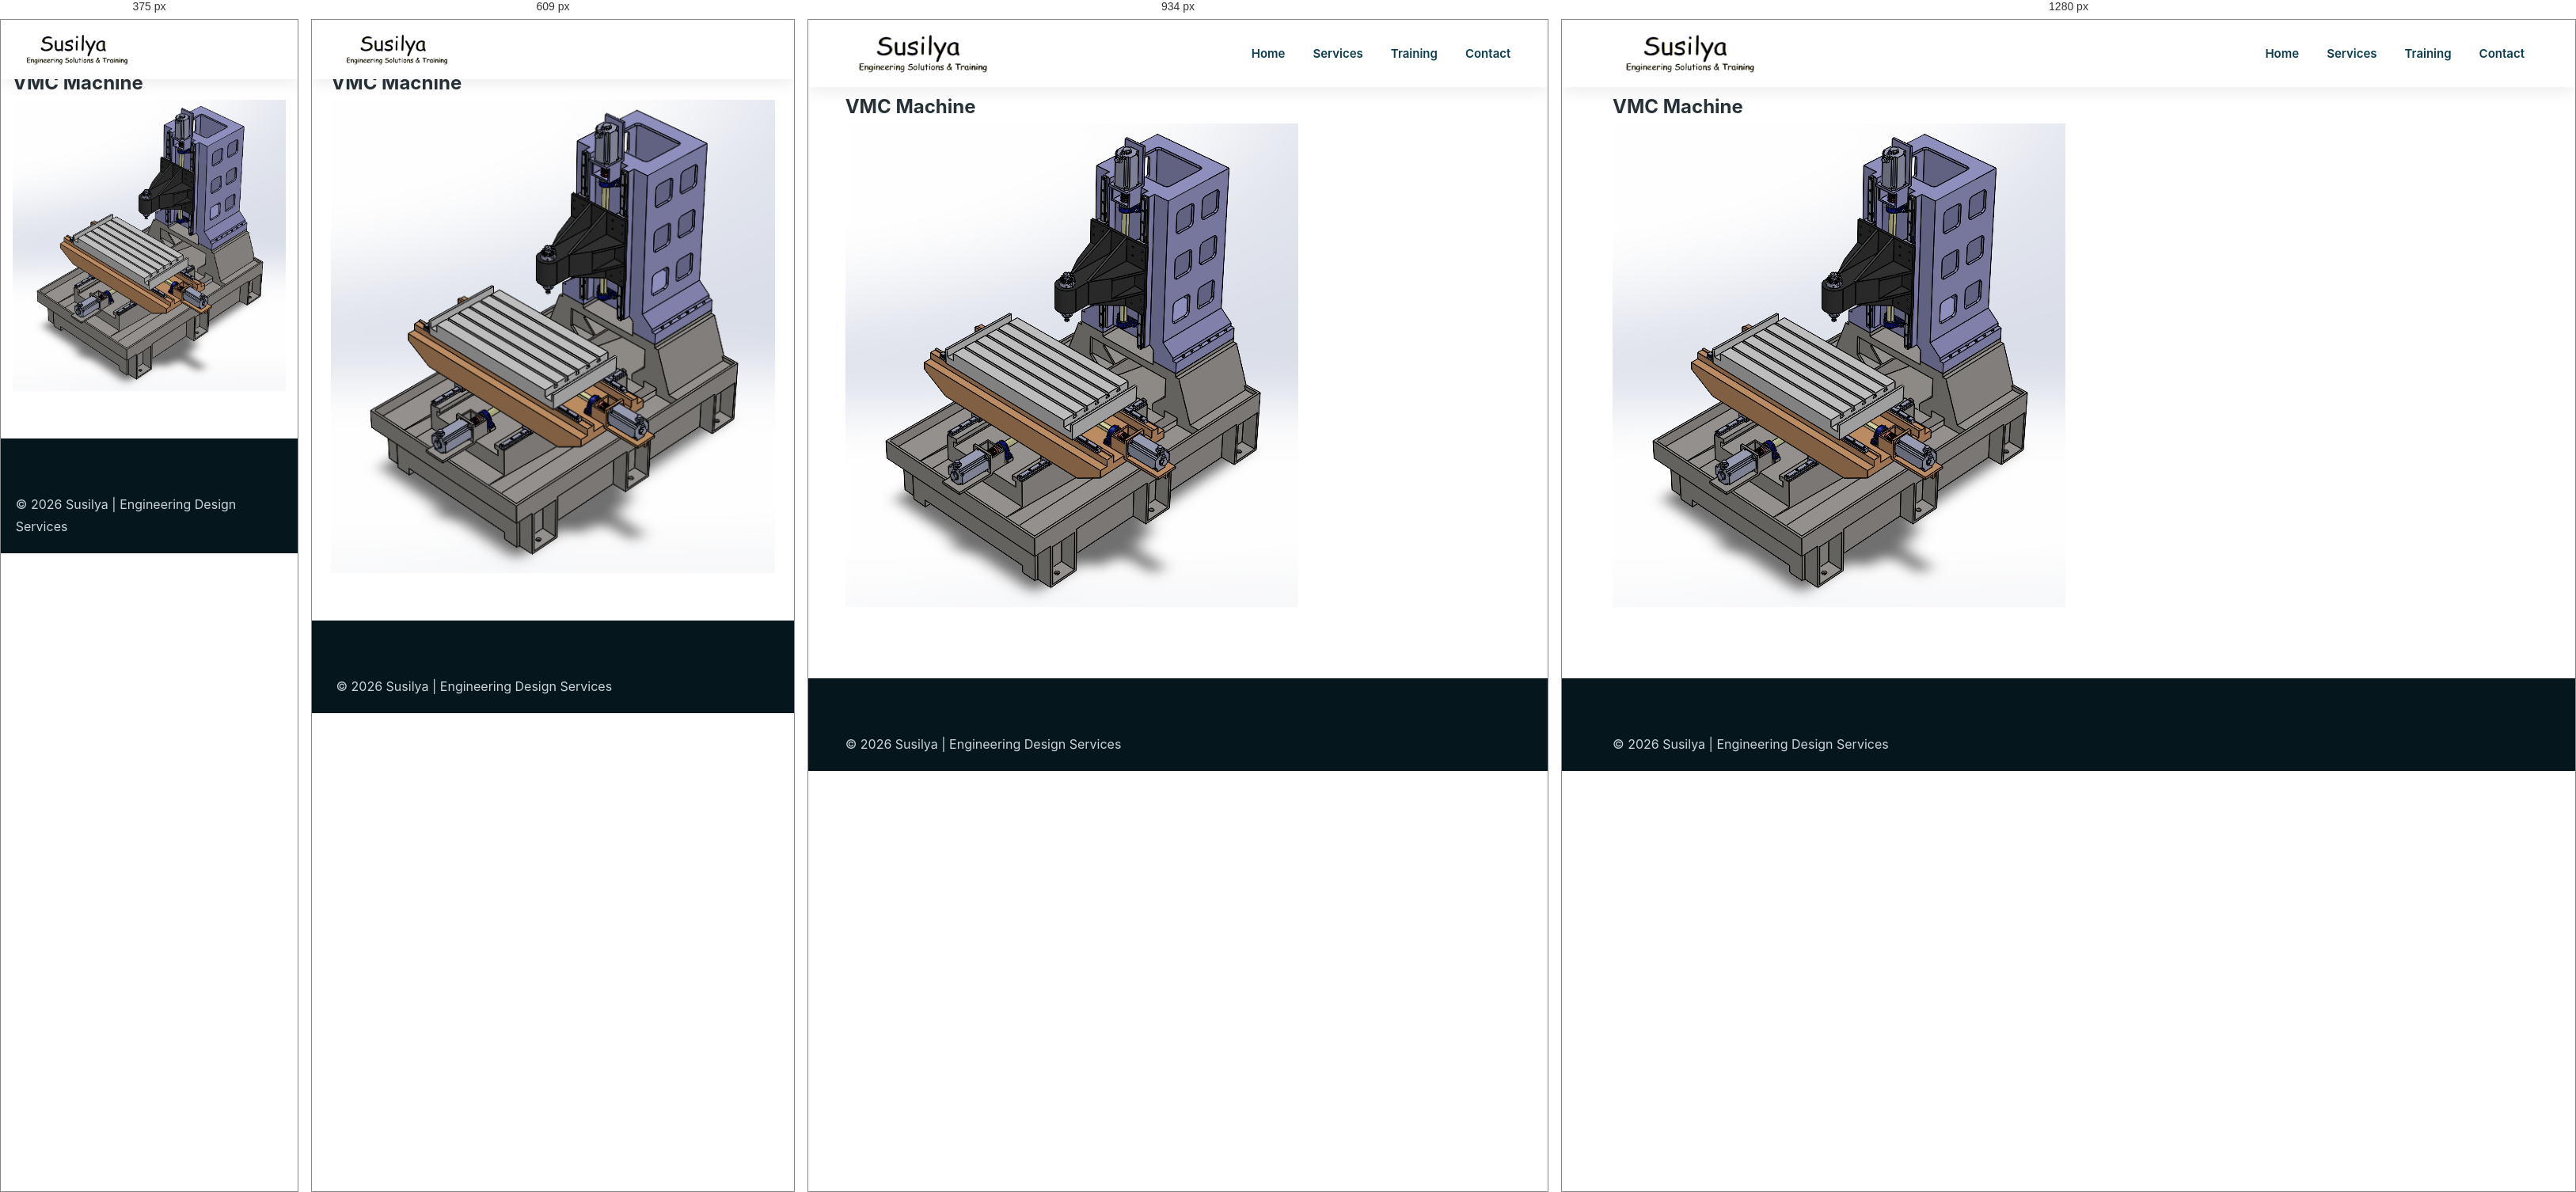
Rendered at 375 px, 609 px, 934 px and 1280 px, left to right.

<!-- file: vmc.html -->
<!DOCTYPE html>
<html lang="en">

<head>

<meta charset="UTF-8">

<meta name="viewport" content="width=device-width, initial-scale=1.0">


<title>
Mechanical Design Services | Machine Design & Product Development | Susilya
</title>


<meta name="description" content="
Susilya provides professional mechanical design services including machine design, product development, engineering documentation, reverse engineering, CAD modeling and manufacturing support.
">


<link rel="canonical" href="https://susilya.com/pages/mechanical-design.html">


<link rel="stylesheet" href="/style.css">


<link rel="icon" href="/images/logo.webp">



<script type="application/ld+json">

{
"@context":"https://schema.org",

"@type":"Service",

"serviceType":"Mechanical Design Services",

"provider":

{
"@type":"Organization",
"name":"Susilya",
"url":"https://susilya.com"
},

"description":
"Mechanical design services including machine design, product development, reverse engineering, engineering documentation and industrial design solutions."

}

</script>


</head>



<body>



<header class="header">

<nav class="navbar">


<div class="logo">

<a href="/index.html">

<img src="/images/logo.webp"
alt="Susilya Engineering">

</a>

</div>



<ul class="nav-menu">

<li>
<a href="../index.html">
Home
</a>
</li>


<li>
<a href="../index.html#services">
Services
</a>
</li>


<li>
<a href="training.html">
Training
</a>
</li>


<li>
<a href="mailto:contact@susilya.com">
Contact
</a>
</li>


</ul>


</nav>

</header>

<section class="services section">
<h2>VMC Machine</h2>
<img src="/images/sample projects/vmc.PNG" alt="">

</section>


<footer class="footer">

<p>
© 2026 Susilya | Engineering Design Services
</p>

</footer>



</body>

</html>

/* @media block from style.css */
@media(max-width:1100px){



.service-grid {


grid-template-columns:

repeat(2,1fr);


}



.industry-grid {


grid-template-columns:

repeat(3,1fr);


}



.feature-grid {


grid-template-columns:

repeat(2,1fr);


}



.workflow-grid {


grid-template-columns:

repeat(3,1fr);


}


}

/* @media block from style.css */
@media(max-width:768px){



.section {


width:92%;


padding:60px 0;


}



.section-heading h2 {


font-size:32px;


}



.section-heading p {


font-size:16px;


}



/* Navigation */


.navbar {


height:75px;


}



.logo img {


width:150px;


}



.menu-toggle {


display:block;


}



.nav-menu {


position:absolute;


top:75px;


left:0;


width:100%;


background:#fff;


display:none;


flex-direction:column;


padding:30px 0;


box-shadow:

0 10px 20px rgba(0,0,0,.1);


}



.nav-menu.active {


display:flex;


}



.nav-menu li {


text-align:center;


}



.nav-menu li a {


font-size:18px;


}




/* Hero */


.hero {


min-height:90vh;


}



.hero-content h1 {


font-size:36px;


}



.hero-content p {


font-size:16px;


}





.hero-buttons {


flex-direction:column;


align-items:center;


}




.primary-btn,
.secondary-btn {


width:90%;


}





/* Cards */


.service-grid {


grid-template-columns:

1fr;


}



.service-card img {


height:220px;


}



.industry-grid {


grid-template-columns:

1fr;


}



.bim-content h2 {


font-size:32px;


}



.bim-content ul {


grid-template-columns:

1fr;


}





.feature-grid {


grid-template-columns:

1fr;


}





.workflow-grid {


grid-template-columns:

1fr;


}





.training-box h2 {


font-size:32px;


}



.training-box ul {


grid-template-columns:

1fr;


}





.contact-cta h2 {


font-size:32px;


}





.footer-content {


grid-template-columns:

1fr;


gap:30px;


}



}

/* @media block from style.css */
@media(max-width:450px){


.hero-content h1 {


font-size:30px;


}



.hero-content p {


font-size:15px;


}



.service-card h3 {


font-size:20px;


}


}